Image classification data set "dataset" (gabrieldgf4/insect-leaf-predation-dataset on GitHub). Class labels (5): caterpillar, gastropod, grasshopper, green cow, healthy leaf.

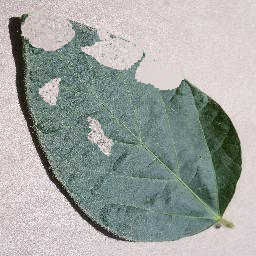
Label: caterpillar

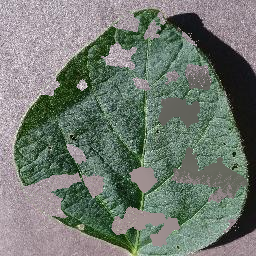
Label: gastropod

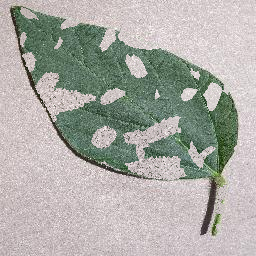
Label: green cow

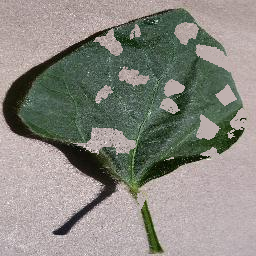
Label: grasshopper

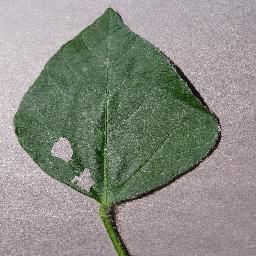
Label: gastropod

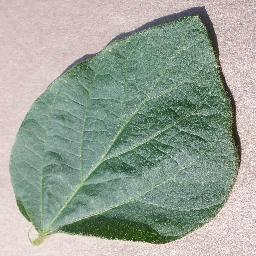
Label: healthy leaf
